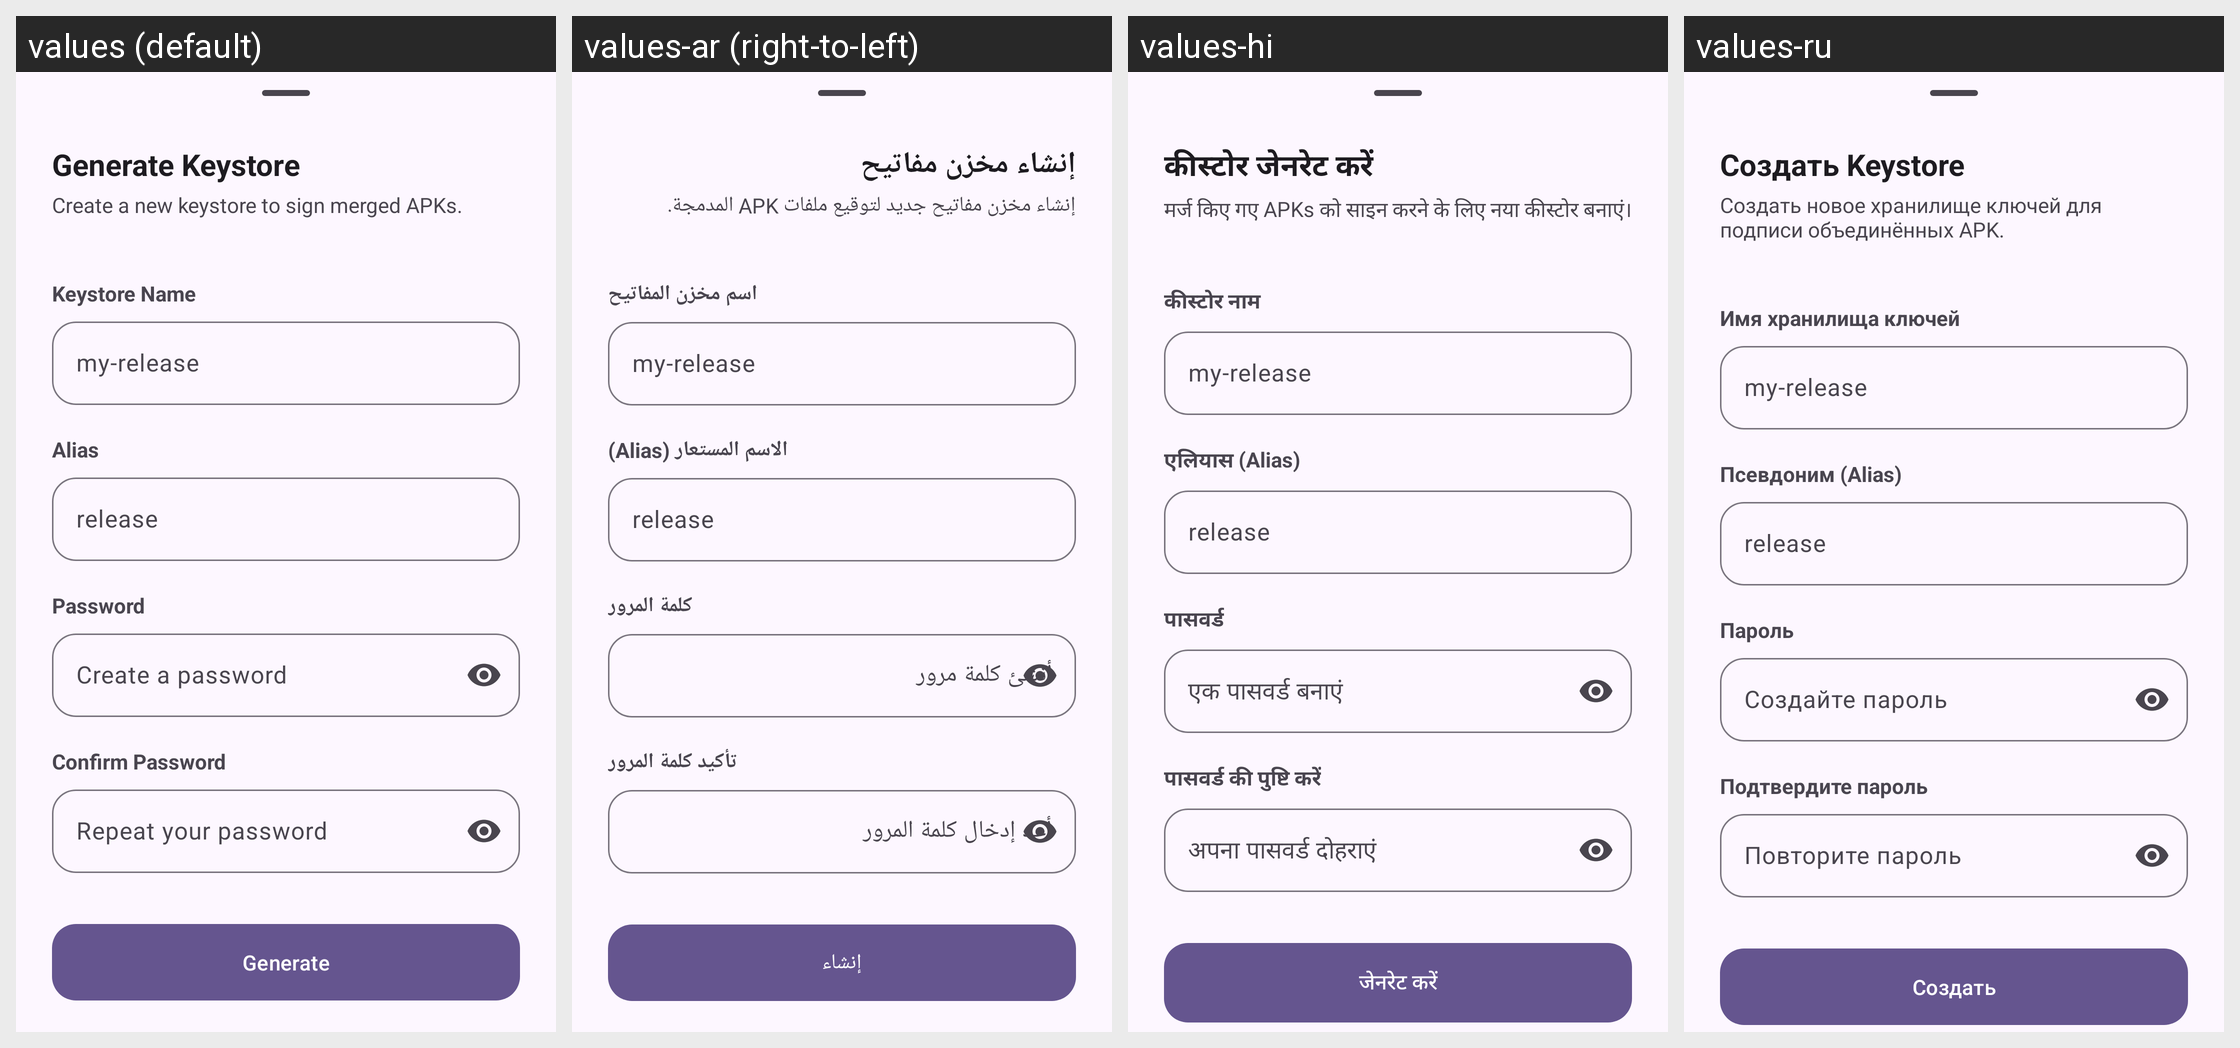

Here is an Android app screen in its default locale and in the app's own translations. Write out the translated-string differences for the strings that appear on this screen.
Android screen res/layout/keystore_generator_bottom_sheet.xml rendered under 4 locales, left to right: values (default), values-ar (right-to-left), values-hi, values-ru. Device: Nexus 5 (rendered at 1080×1920; each locale shown at half size, 540×960, under a caption strip naming it); theme AppTheme.
Other locales in the repository, not shown: values-de, values-es, values-fr, values-in, values-it, values-ja, values-ko, values-ms, values-pt, values-tr, values-vi, values-zh.
Strings drawn on this screen, with the default value and each locale's value (text and hints the layout hard-codes, and strings that could not be matched under every locale, appear in the picture but are not listed):

title_generate_keystore
  values: Generate Keystore
  values-ar: إنشاء مخزن مفاتيح
  values-hi: कीस्टोर जेनरेट करें
  values-ru: Создать Keystore

desc_generate_keystore
  values: Create a new keystore to sign merged APKs.
  values-ar: إنشاء مخزن مفاتيح جديد لتوقيع ملفات APK المدمجة.
  values-hi: मर्ज किए गए APKs को साइन करने के लिए नया कीस्टोर बनाएं।
  values-ru: Создать новое хранилище ключей для подписи объединённых APK.

keystore_name
  values: Keystore Name
  values-ar: اسم مخزن المفاتيح
  values-hi: कीस्टोर नाम
  values-ru: Имя хранилища ключей

hint_keystore_name
  values: my-release
  values-ar: my-release
  values-hi: my-release
  values-ru: my-release

alias
  values: Alias
  values-ar: الاسم المستعار (Alias)
  values-hi: एलियास (Alias)
  values-ru: Псевдоним (Alias)

hint_alias
  values: release
  values-ar: release
  values-hi: release
  values-ru: release

password
  values: Password
  values-ar: كلمة المرور
  values-hi: पासवर्ड
  values-ru: Пароль

hint_password
  values: Create a password
  values-ar: أنشئ كلمة مرور
  values-hi: एक पासवर्ड बनाएं
  values-ru: Создайте пароль

confirm_password
  values: Confirm Password
  values-ar: تأكيد كلمة المرور
  values-hi: पासवर्ड की पुष्टि करें
  values-ru: Подтвердите пароль

hint_confirm_password
  values: Repeat your password
  values-ar: أعد إدخال كلمة المرور
  values-hi: अपना पासवर्ड दोहराएं
  values-ru: Повторите пароль

btn_generate
  values: Generate
  values-ar: إنشاء
  values-hi: जेनरेट करें
  values-ru: Создать
